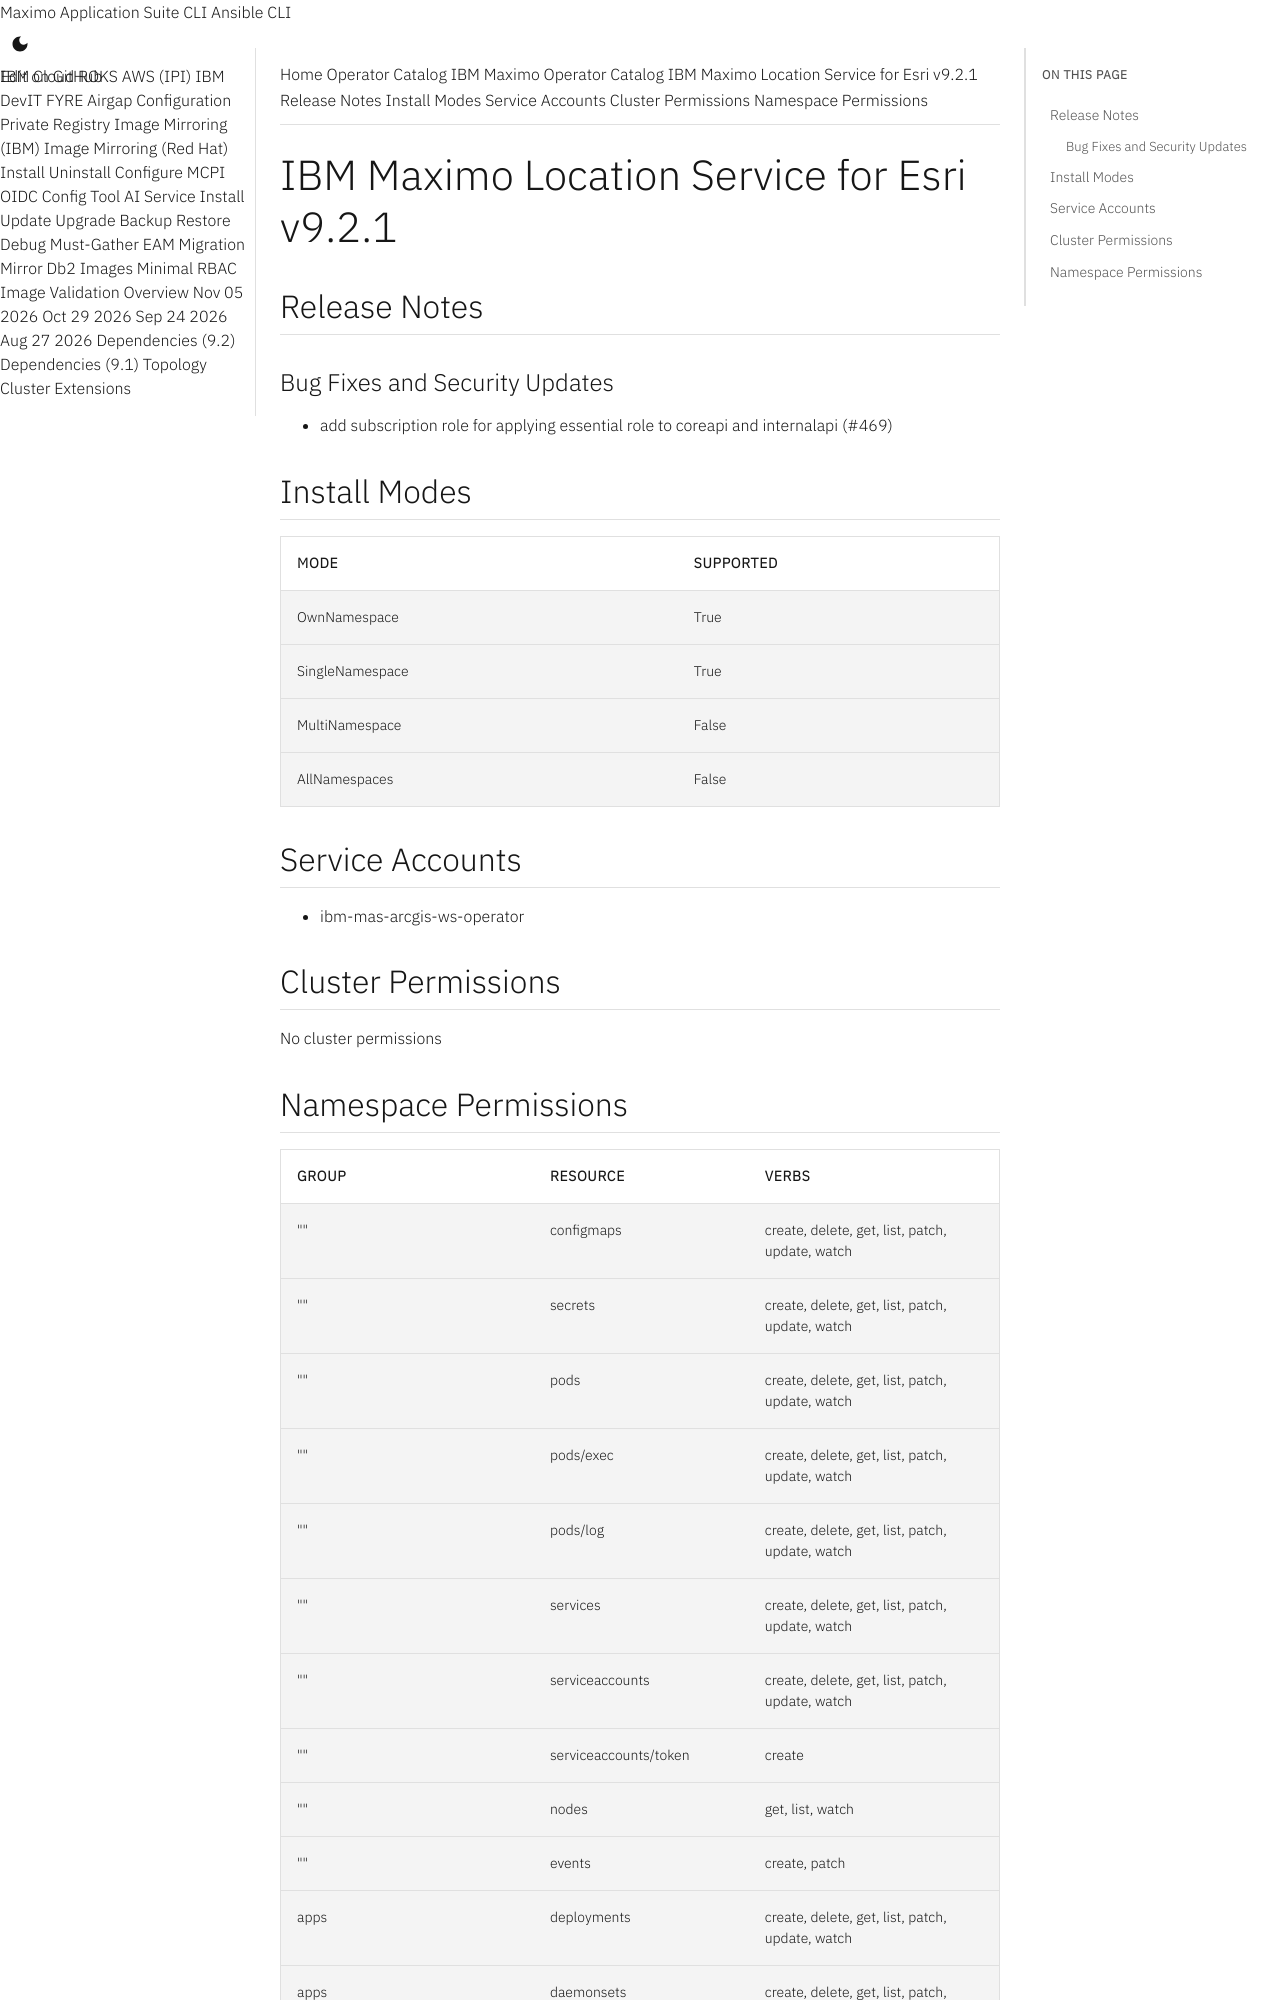

repository: ibm-mas/cli · page: catalogs/packages/ibm-mas-arcgis/9.2.1/index.html · generator: mkdocs

extra_breadcrumb_title_1: Operator Catalog
extra_breadcrumb_title_2: IBM Maximo Operator Catalog
extra_breadcrumb_url_2: ../../../
nav_title: Operator Catalog

IBM Maximo Location Service for Esri v9.2.1
================================================================================

Release Notes
--------------------------------------------------------------------------------
### Bug Fixes and Security Updates
- add subscription role for applying essential role to coreapi and internalapi (#469)

Install Modes
--------------------------------------------------------------------------------
| Mode                 | Supported |
| :------------------- | :-------- |
| OwnNamespace         | True      |
| SingleNamespace      | True      |
| MultiNamespace       | False     |
| AllNamespaces        | False     |

Service Accounts
--------------------------------------------------------------------------------
- ibm-mas-arcgis-ws-operator

Cluster Permissions
--------------------------------------------------------------------------------
No cluster permissions
